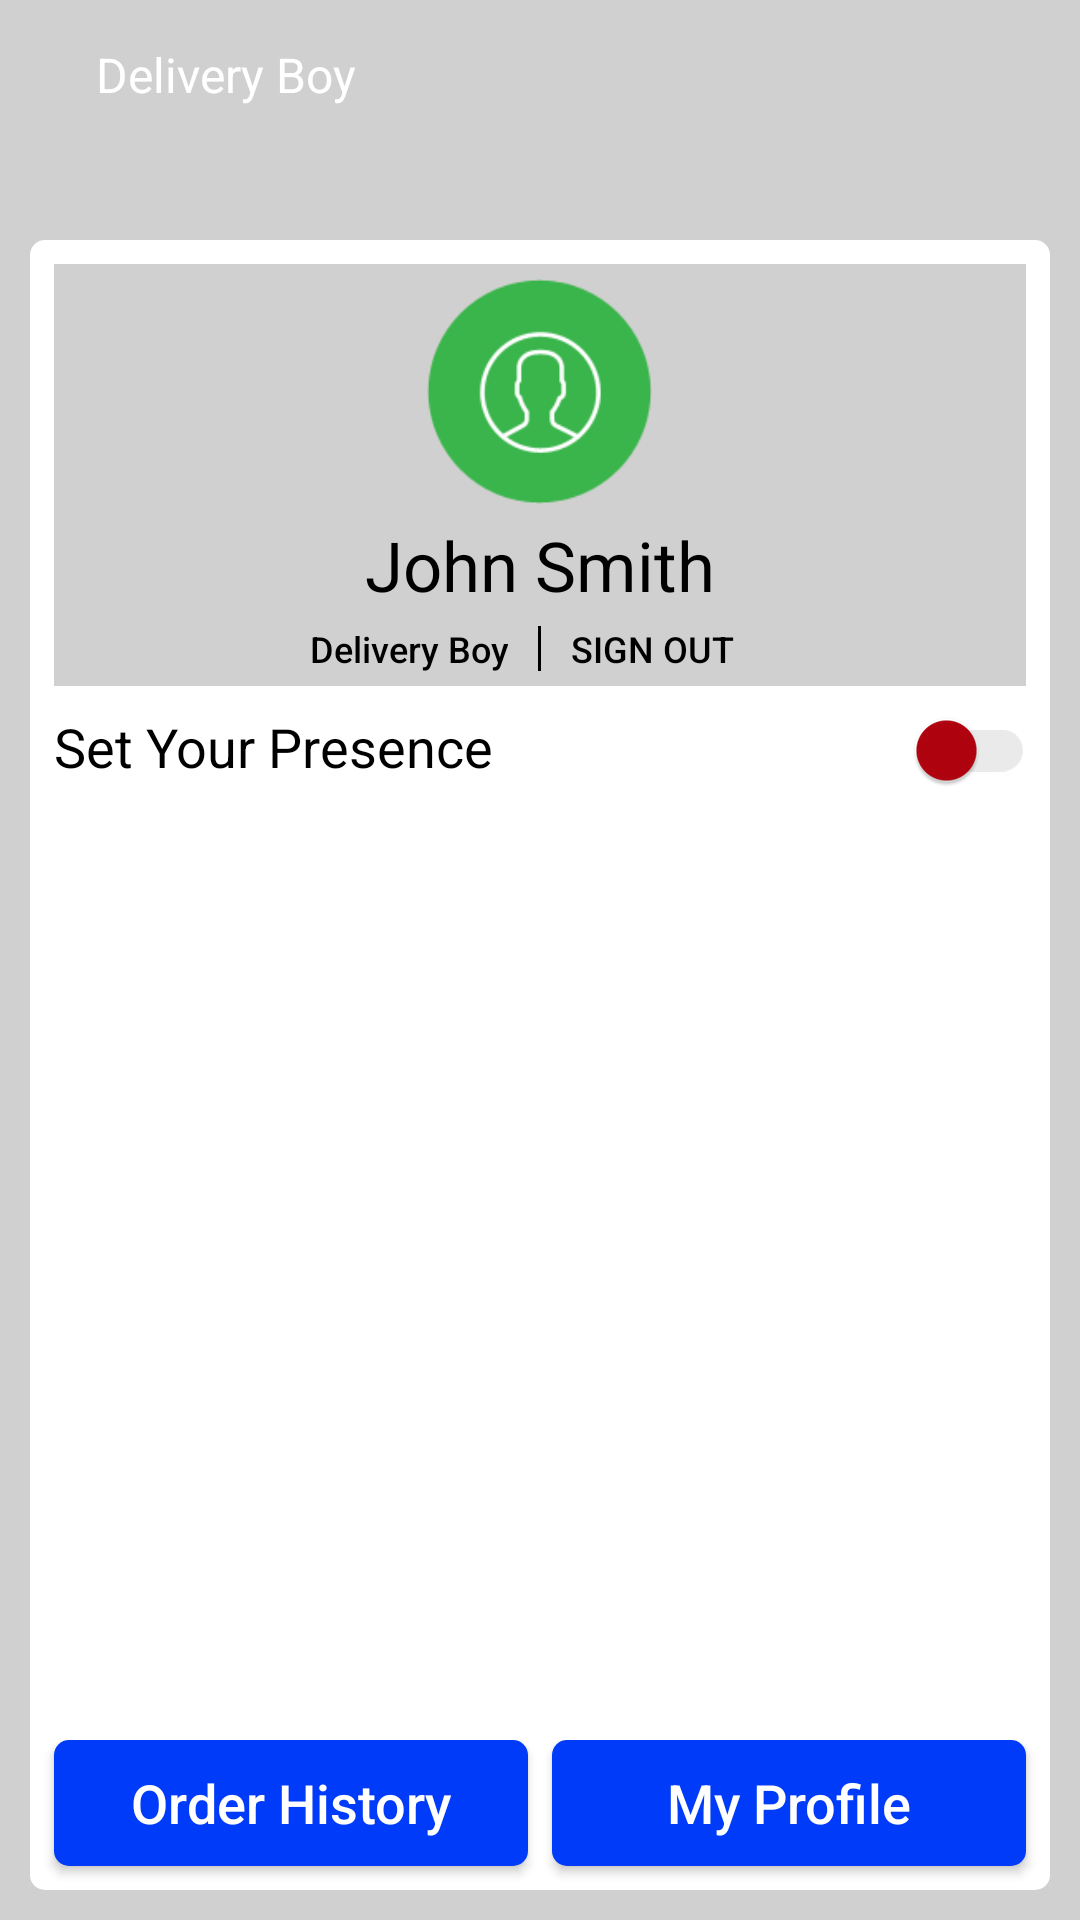

The Android layout XML behind this screen, and the referenced resources:
<!-- AndroidManifest.xml: application theme AppTheme -->
<!-- res/layout/activity_delivery_boy_home.xml -->
<?xml version="1.0" encoding="utf-8"?>
<androidx.constraintlayout.widget.ConstraintLayout xmlns:android="http://schemas.android.com/apk/res/android"
    xmlns:app="http://schemas.android.com/apk/res-auto"
    xmlns:tools="http://schemas.android.com/tools"
    android:layout_width="match_parent"
    android:layout_height="match_parent"
    tools:context=".activity.deliveryBoySection.DeliveryBoyHome">

    <ImageView
        android:id="@+id/iv_background"
        android:layout_width="match_parent"
        android:layout_height="match_parent"
        android:background="@color/colorGrey"
        android:contentDescription="@string/img_background"
        android:scaleType="fitXY" />

    <RelativeLayout
        android:id="@+id/rel_header"
        android:layout_width="fill_parent"
        android:layout_height="50dp"
        android:background="@android:color/transparent"
        app:layout_constraintEnd_toEndOf="parent"
        app:layout_constraintStart_toStartOf="parent"
        app:layout_constraintTop_toTopOf="parent">


        <TextView
            android:id="@+id/txt_title"
            android:layout_width="wrap_content"
            android:layout_height="wrap_content"
            android:layout_centerVertical="true"
            android:layout_marginStart="32dp"
            android:text="@string/delivery_boy"
            android:textColor="#fff"
            android:textSize="16dp"
            tools:ignore="HardcodedText,SpUsage" />
    </RelativeLayout>

    <RelativeLayout
        android:layout_width="match_parent"
        android:layout_height="match_parent"
        android:layout_below="@+id/rel_header"
        android:layout_marginStart="10dp"
        android:layout_marginTop="80dp"
        android:layout_marginEnd="10dp"
        android:layout_marginBottom="10dp"
        android:background="@drawable/round_corner"
        app:layout_constraintEnd_toEndOf="parent"
        app:layout_constraintStart_toStartOf="parent">

        <RelativeLayout
            android:id="@+id/rel_head"
            android:layout_width="match_parent"
            android:layout_height="wrap_content"
            android:paddingTop="8dp"
            android:paddingBottom="8dp">


            <RelativeLayout
                android:id="@+id/rl_DBoy"
                android:layout_width="match_parent"
                android:layout_height="wrap_content"
                android:layout_centerHorizontal="true"
                android:layout_marginStart="8dp"
                android:layout_marginEnd="8dp"
                android:background="#D1D0D0">

                <ImageView
                    android:id="@+id/img_user"
                    android:layout_width="75dp"
                    android:layout_height="75dp"
                    android:layout_centerHorizontal="true"
                    android:layout_marginTop="5dp"
                    android:src="@drawable/sidebar_profile" />

                <TextView
                    android:id="@+id/txt_name"
                    android:layout_width="wrap_content"
                    android:layout_height="wrap_content"
                    android:layout_below="@+id/img_user"
                    android:layout_centerHorizontal="true"
                    android:layout_marginTop="5dp"
                    android:text="John Smith"
                    android:textColor="@color/text_black"
                    android:textSize="23dp"
                    tools:ignore="HardcodedText,SpUsage" />

                <RelativeLayout
                    android:layout_width="wrap_content"
                    android:layout_height="25dp"
                    android:layout_below="@+id/txt_name"
                    android:layout_centerHorizontal="true">

                    <Button
                        android:id="@+id/btn_deilverb"
                        style="@style/Delivery_button"
                        android:layout_width="wrap_content"
                        android:background="@android:color/transparent"
                        android:paddingEnd="10dp"
                        android:text="@string/delivery_boy"
                        android:textAlignment="viewEnd"
                        android:textSize="12dp"
                        tools:ignore="HardcodedText,SpUsage" />

                    <ImageView
                        android:id="@+id/divider"
                        android:layout_width="1dp"
                        android:layout_height="15dp"
                        android:layout_centerVertical="true"
                        android:layout_toEndOf="@+id/btn_deilverb"
                        android:src="@color/text_black" />

                    <Button
                        android:id="@+id/btn_signout"
                        style="@style/Delivery_button"
                        android:layout_width="wrap_content"
                        android:layout_toEndOf="@+id/divider"
                        android:background="@android:color/transparent"
                        android:paddingStart="10dp"
                        android:text="@string/sign_out"
                        android:textAlignment="viewStart"
                        android:textSize="12dp"
                        tools:ignore="HardcodedText,SpUsage" />
                </RelativeLayout>
            </RelativeLayout>

            <RelativeLayout
                android:id="@+id/rl_setPresence"
                android:layout_width="match_parent"
                android:layout_height="wrap_content"
                android:layout_below="@+id/rl_DBoy"
                android:layout_centerHorizontal="true"
                android:gravity="center"
                android:paddingTop="8dp"
                android:paddingBottom="8dp">

                <TextView
                    android:id="@+id/txt_presenceOn"
                    android:layout_width="wrap_content"
                    android:layout_height="wrap_content"
                    android:layout_alignParentStart="true"
                    android:layout_alignParentLeft="true"
                    android:layout_alignParentTop="true"
                    android:paddingStart="8dp"
                    android:paddingEnd="8dp"
                    android:text="@string/select_preference"
                    android:textColor="@color/text_black"
                    android:textSize="18sp"
                    tools:ignore="HardcodedText,RelativeOverlap,RtlHardcoded" />

                <androidx.appcompat.widget.SwitchCompat
                    android:id="@+id/Sw_radius_onoff"
                    style="@style/SwitchCompatStyle"
                    android:layout_width="wrap_content"
                    android:layout_height="wrap_content"
                    android:layout_alignTop="@+id/txt_presenceOn"
                    android:layout_alignParentEnd="true"
                    android:layout_alignParentRight="true"
                    android:paddingStart="5dp"
                    android:paddingEnd="5dp"
                    tools:ignore="RtlHardcoded" />

            </RelativeLayout>
        </RelativeLayout>

        <ListView
            android:id="@+id/lv_orderList"
            android:layout_width="match_parent"
            android:layout_height="0dp"
            android:layout_above="@+id/rel_bottom"
            android:layout_below="@+id/rel_head"
            android:layout_alignParentStart="true"
            android:layout_centerVertical="true"
            android:layout_marginStart="8dp"
            android:layout_marginTop="8dp"
            android:layout_marginEnd="8dp"
            android:layout_marginBottom="8dp"
            android:divider="@color/text_white"
            android:dividerHeight="8dp" />

        <TextView
            android:id="@+id/tv_noData"
            android:layout_width="match_parent"
            android:layout_height="match_parent"
            android:layout_above="@+id/rel_bottom"
            android:layout_below="@+id/rel_head"
            android:gravity="center"
            android:text="No Live Orders"
            android:textColor="@color/colorGrey"
            android:textSize="24dp"
            android:visibility="gone" />

        <LinearLayout
            android:id="@+id/rel_bottom"
            android:layout_width="match_parent"
            android:layout_height="50dp"
            android:layout_alignParentBottom="true"
            android:orientation="horizontal"
            android:weightSum="2"
            app:layout_constraintStart_toStartOf="parent">

            <Button
                android:id="@+id/btn_order_history"
                style="@style/Delivery_button"
                android:layout_marginStart="8dp"
                android:layout_marginEnd="4dp"
                android:layout_marginBottom="8dp"
                android:layout_weight="1"
                android:background="@drawable/add_to_cart_button"
                android:text="@string/txt_order_history"
                android:textColor="@color/text_white"
                android:textSize="18dp"
                tools:ignore="SpUsage" />

            <Button
                android:id="@+id/btn_my_profile"
                style="@style/Delivery_button"
                android:layout_marginStart="4dp"
                android:layout_marginEnd="8dp"
                android:layout_marginBottom="8dp"
                android:layout_weight="1"
                android:background="@drawable/add_to_cart_button"
                android:text="@string/txt_my_profile"
                android:textColor="@color/text_white"
                android:textSize="18dp"
                tools:ignore="SpUsage" />
        </LinearLayout>
    </RelativeLayout>
</androidx.constraintlayout.widget.ConstraintLayout>
<!-- resources referenced by this layout -->
<resources>
  <color name="colorGrey">#D1D0D0</color>
  <color name="text_black">#000000</color>
  <color name="text_white">#ffffff</color>
  <!-- drawable add_to_cart_button (drawable) -->
  <?xml version="1.0" encoding="UTF-8"?>
  <shape xmlns:android="http://schemas.android.com/apk/res/android">
      <solid android:color="#003bf9"/>
       <corners android:radius="5dp"/>
      <padding android:left="1dp" android:top="1dp" android:right="1dp"
          android:bottom="1dp" />
  
  </shape>
  <!-- drawable round_corner (drawable) -->
  <?xml version="1.0" encoding="utf-8"?>
  <shape xmlns:android="http://schemas.android.com/apk/res/android">
      <solid android:color="#ffffff"/>
      <corners android:topLeftRadius="5dp" android:topRightRadius="5dp"
          android:bottomLeftRadius="5dp" android:bottomRightRadius="5dp"/>
  
  </shape>
  <!-- drawable sidebar_profile: webp bitmap (drawable-v24, 2036 bytes) -->
  <string name="delivery_boy">Delivery Boy</string>
  <string name="img_background">background</string>
  <string name="select_preference">Set Your Presence</string>
  <string name="sign_out">SIGN OUT</string>
  <string name="txt_my_profile">My Profile</string>
  <string name="txt_order_history">Order History</string>
  <style name="Delivery_button">
          <item name="android:layout_width">match_parent</item>
          <item name="android:layout_height">match_parent</item>
          <item name="android:layout_centerVertical">true</item>
          <item name="android:gravity">center</item>
          <item name="android:textColor">@color/text_black</item>
          <item name="android:maxLines">1</item>
          <item name="android:textAllCaps">false</item>
          <item name="background">@android:color/transparent</item>
      </style>
  <style name="SwitchCompatStyle">
          <item name="thumbTint">@color/switch_color</item>
          <item name="trackTint">@color/switch_track</item>
      </style>
  <style name="AppTheme" parent="Theme.AppCompat.Light.NoActionBar">
          
          <item name="colorPrimary">@color/colorPrimary</item>
          <item name="colorPrimaryDark">@color/colorPrimaryDark</item>
          <item name="colorAccent">@color/colorAccent</item>
          <item name="android:windowFullscreen">true</item>
  
      </style>
  <color name="switch_track">#eaeaea</color>
  <color name="colorPrimary">#3F51B5</color>
  <color name="colorPrimaryDark">#303F9F</color>
  <color name="colorAccent">#000000</color>
</resources>
